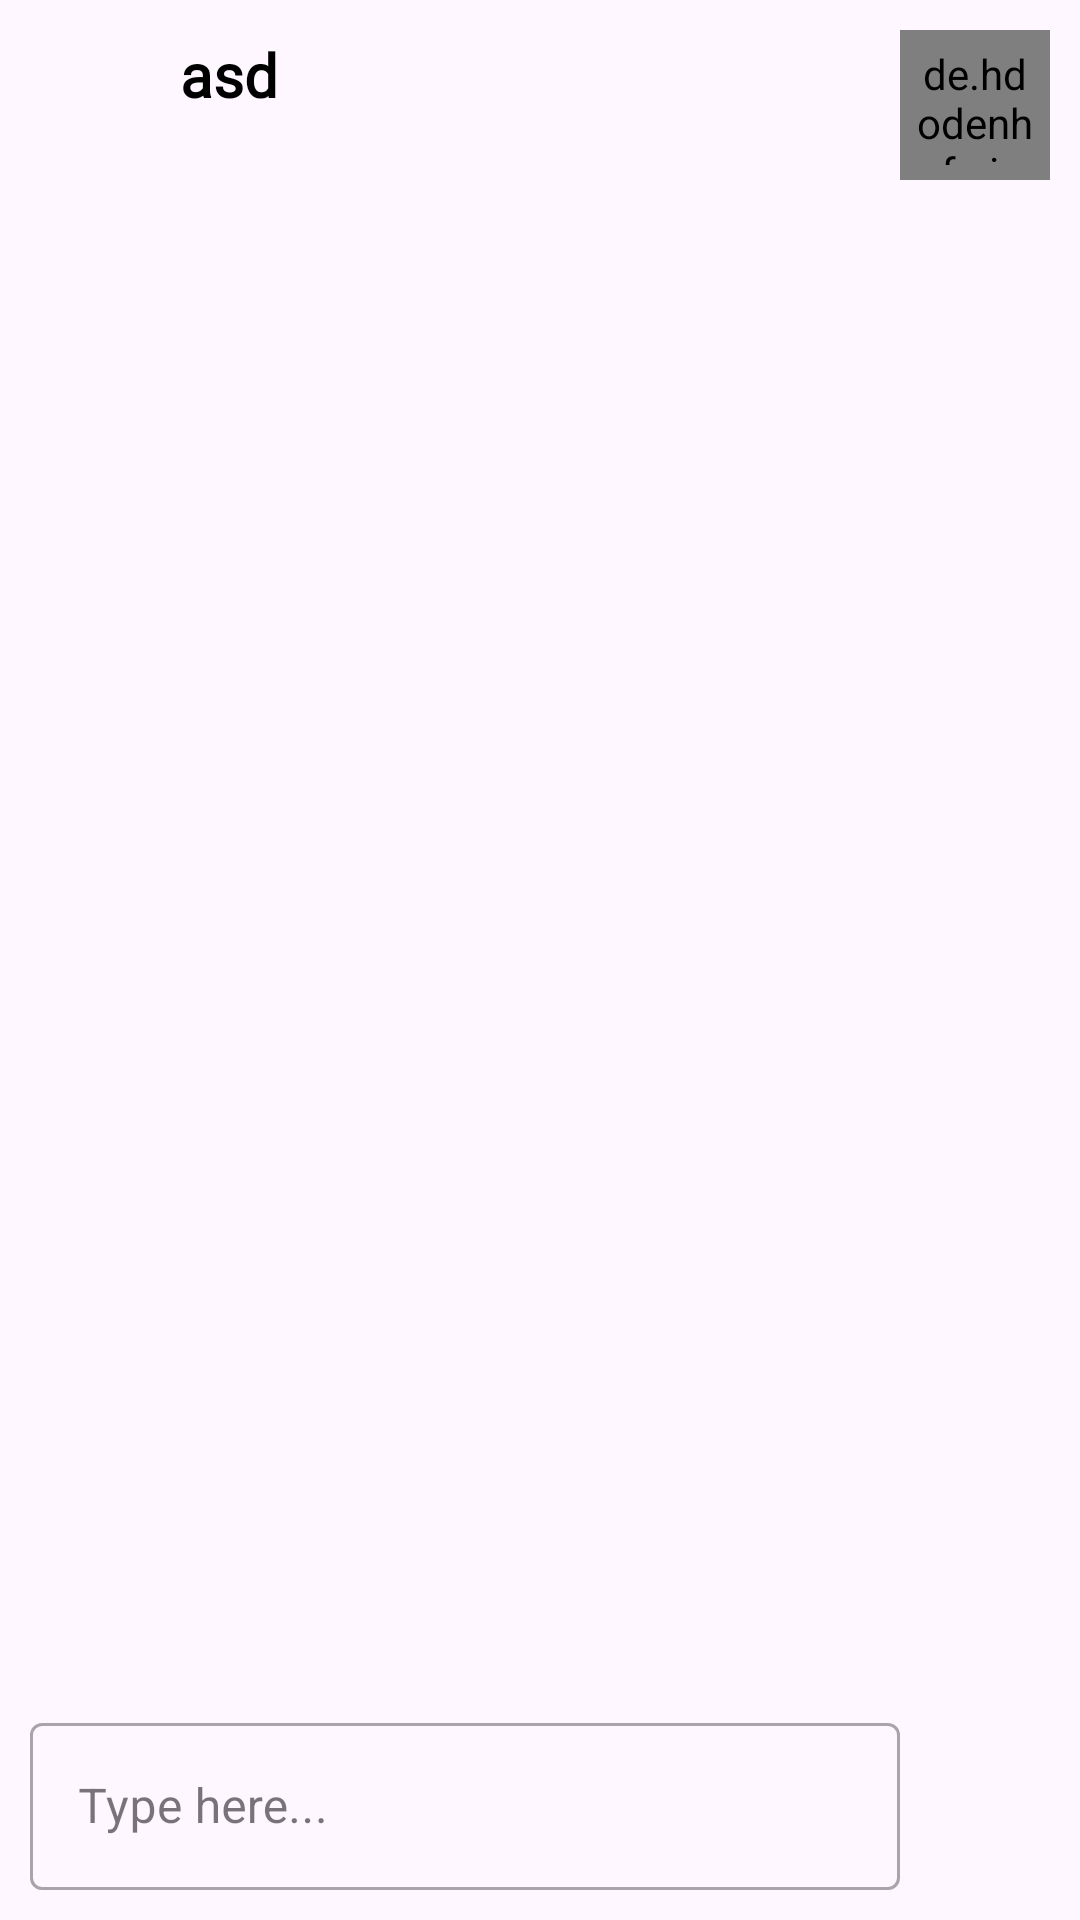

This screen was rendered from an Android layout file. Write that file and the resources it references.
<!-- AndroidManifest.xml: application theme Theme.BidNShare -->
<!-- res/layout/fragment_chat_user.xml -->
<?xml version="1.0" encoding="utf-8"?>
<androidx.constraintlayout.widget.ConstraintLayout xmlns:android="http://schemas.android.com/apk/res/android"
    xmlns:app="http://schemas.android.com/apk/res-auto"
    xmlns:tools="http://schemas.android.com/tools"
    android:layout_width="match_parent"
    android:layout_height="match_parent">




    <LinearLayout
        android:id="@+id/l1"
        android:layout_width="match_parent"
        android:layout_height="50dp"
        android:gravity="center_vertical"
        android:orientation="horizontal"
        app:layout_constraintEnd_toEndOf="parent"
        app:layout_constraintHorizontal_bias="0.5"
        app:layout_constraintStart_toStartOf="parent"
        app:layout_constraintTop_toTopOf="parent">

        <ImageView
            android:id="@+id/imgBack"
            android:layout_width="0dp"
            android:layout_height="40dp"
            android:layout_weight="0.4"
            android:padding="5dp"
            android:src="@drawable/baseline_arrow_back_24" />

        <TextView
            android:id="@+id/tvUserName"
            android:layout_width="0dp"
            android:layout_height="wrap_content"
            android:layout_weight="2"
            android:fontFamily="@font/bold"
            android:text="asd"
            android:textColor="@color/black"
            android:textSize="20sp"
            android:textStyle="bold" />

    </LinearLayout>

    <androidx.recyclerview.widget.RecyclerView
        android:id="@+id/chatRecyclerView"
        android:layout_width="match_parent"
        android:layout_height="0dp"
        android:layout_above="@id/r1"
        android:layout_below="@id/l1"
        android:paddingStart="20dp"
        android:paddingEnd="20dp"
        tools:listitem="@layout/item_account"
        app:layout_constraintBottom_toTopOf="@+id/r1"
        app:layout_constraintTop_toBottomOf="@+id/l1" />

    <RelativeLayout
        android:id="@+id/r1"
        android:layout_width="match_parent"
        android:layout_height="wrap_content"
        android:layout_alignParentBottom="true"
        app:layout_constraintBottom_toBottomOf="parent"
        app:layout_constraintEnd_toEndOf="parent"
        app:layout_constraintHorizontal_bias="0.5"
        app:layout_constraintStart_toStartOf="parent">

        <androidx.constraintlayout.widget.ConstraintLayout
            android:layout_width="match_parent"
            android:layout_height="wrap_content"
            android:gravity="center"
            android:orientation="horizontal">

            <com.google.android.material.textfield.TextInputLayout
                android:id="@+id/textInputLayoute"
                style="@style/Widget.MaterialComponents.TextInputLayout.OutlinedBox"
                android:layout_width="0dp"
                android:layout_height="wrap_content"
                android:layout_marginStart="10dp"
                android:layout_marginEnd="10dp"
                android:hint="Type here..."
                app:layout_constraintBottom_toBottomOf="parent"
                app:layout_constraintEnd_toStartOf="@+id/btnSendMessage"
                app:layout_constraintStart_toStartOf="parent"
                app:layout_constraintTop_toTopOf="parent"
                app:layout_constraintVertical_bias="0.5">

                <com.google.android.material.textfield.TextInputEditText
                    android:id="@+id/etMessages"
                    android:layout_width="match_parent"
                    android:layout_height="wrap_content"
                    android:layout_marginBottom="10dp"
                    android:inputType="textEmailAddress"
                    android:lines="20"
                    android:scrollbars="horizontal" />

            </com.google.android.material.textfield.TextInputLayout>


            <ImageButton
                android:id="@+id/btnSendMessage"
                android:layout_width="50dp"
                android:layout_height="50dp"
                android:background="@android:color/transparent"
                android:padding="5dp"
                android:scaleType="fitXY"
                android:src="@drawable/baseline_send_24"
                android:text="Send"
                android:textColor="@color/colorAccent"
                app:layout_constraintBottom_toBottomOf="parent"
                app:layout_constraintEnd_toEndOf="parent"
                app:layout_constraintTop_toTopOf="parent"
                app:layout_constraintVertical_bias="0.5"
                app:tint="@color/g_green" />

        </androidx.constraintlayout.widget.ConstraintLayout>


    </RelativeLayout>
    <de.hdodenhof.circleimageview.CircleImageView
        android:id="@+id/imgProfile"
        android:layout_width="50dp"
        android:layout_height="50dp"
        android:layout_margin="10dp"
        android:padding="5dp"
        android:src="@mipmap/ic_launcher"
        app:layout_constraintEnd_toEndOf="parent"
        app:layout_constraintTop_toTopOf="parent" />
</androidx.constraintlayout.widget.ConstraintLayout>
<!-- res/layout/item_account.xml (included above) -->
<?xml version="1.0" encoding="utf-8"?>
<androidx.constraintlayout.widget.ConstraintLayout xmlns:android="http://schemas.android.com/apk/res/android"
    xmlns:app="http://schemas.android.com/apk/res-auto"
    xmlns:tools="http://schemas.android.com/tools"
    android:layout_width="match_parent"
    android:layout_height="wrap_content"
    android:layout_marginHorizontal="20dp"
    android:layout_marginTop="10dp" >

    <androidx.cardview.widget.CardView
        android:id="@+id/cardView2"
        android:layout_width="match_parent"
        android:layout_height="80dp"
        app:cardCornerRadius="12dp"
        app:cardBackgroundColor="#A6E3E9"
        app:layout_constraintBottom_toBottomOf="parent"
        app:layout_constraintEnd_toEndOf="parent"
        app:layout_constraintHorizontal_bias="0.5"
        app:layout_constraintStart_toStartOf="parent"
        app:layout_constraintTop_toTopOf="parent"
        app:layout_constraintVertical_bias="0.5">

        <androidx.constraintlayout.widget.ConstraintLayout
            android:layout_width="match_parent"
            android:layout_height="match_parent"
            android:layout_margin="10dp"
            android:backgroundTint="@android:color/transparent"
            app:layout_constraintBottom_toBottomOf="parent"
            app:layout_constraintEnd_toEndOf="parent"
            app:layout_constraintHorizontal_bias="0.5"
            app:layout_constraintStart_toStartOf="parent"
            app:layout_constraintTop_toTopOf="parent"
            app:layout_constraintVertical_bias="0.5">

            <TextView
                android:id="@+id/tvID"
                android:layout_width="0dp"
                android:layout_height="wrap_content"
                android:fontFamily="@font/bold"
                android:gravity="left"
                android:maxLines="2"
                android:paddingTop="5dp"
                android:paddingStart="16dp"
                android:text="Pedro Penduko"
                android:textColor="@color/black"
                android:textSize="16sp"
                android:textStyle="bold"
                app:layout_constraintEnd_toStartOf="@+id/btnMore"
                app:layout_constraintStart_toEndOf="@+id/imgPicture"
                app:layout_constraintTop_toTopOf="parent" />

            <TextView
                android:id="@+id/textViewNoteTime"
                android:layout_width="wrap_content"
                android:layout_height="wrap_content"
                android:fontFamily="@font/regular"
                android:text="1:00"
                android:textColor="@color/black"
                android:textSize="14sp"
                app:layout_constraintStart_toEndOf="@+id/tvDate"
                app:layout_constraintTop_toBottomOf="@+id/tvID" />

            <TextView
                android:id="@+id/tvDate"
                android:layout_width="wrap_content"
                android:layout_height="wrap_content"
                android:fontFamily="@font/regular"
                android:paddingHorizontal="15dp"
                android:text="06/21/22"
                android:textColor="@color/black"
                android:textSize="14sp"
                app:layout_constraintStart_toEndOf="@+id/imgPicture"
                app:layout_constraintTop_toBottomOf="@+id/tvID" />

            <de.hdodenhof.circleimageview.CircleImageView
                android:id="@+id/imgPicture"
                android:layout_width="48dp"
                android:layout_height="48dp"
                android:layout_margin="10dp"
                android:src="@drawable/profile"
                app:layout_constraintBottom_toBottomOf="parent"
                app:layout_constraintStart_toStartOf="parent"
                app:layout_constraintTop_toTopOf="parent" />

            <ImageButton
                android:id="@+id/btnMore"
                android:layout_width="36dp"
                android:layout_height="36dp"
                android:scaleType="fitXY"
                android:background="@android:color/transparent"
                android:src="@drawable/baseline_more_vert_24"
                app:layout_constraintBottom_toBottomOf="parent"
                app:layout_constraintEnd_toEndOf="parent"
                app:layout_constraintTop_toTopOf="parent"
                app:tint="@color/black" />

            <ImageView
                android:id="@+id/restrict"
                android:layout_width="wrap_content"
                android:scaleType="center"
                android:visibility="gone"
                android:layout_height="wrap_content"
                app:layout_constraintEnd_toEndOf="parent"
                app:layout_constraintTop_toTopOf="parent"
                app:srcCompat="@drawable/restrict" />

        </androidx.constraintlayout.widget.ConstraintLayout>
    </androidx.cardview.widget.CardView>
</androidx.constraintlayout.widget.ConstraintLayout>
<!-- resources referenced by this layout -->
<resources>
  <color name="black">#FF000000</color>
  <color name="g_green">#12DB6E</color>
  <!-- drawable restrict: png bitmap (drawable, 1525 bytes) -->
  <style name="Theme.BidNShare" parent="Base.Theme.BidNShare" />
  <style name="Base.Theme.BidNShare" parent="Theme.Material3.DayNight.NoActionBar">
          
          
      </style>
  <!-- not gathered from this repository: default colours our renderer supplied (Android Studio template values) -->
  <color name="colorAccent">#FF03DAC5</color>
</resources>
